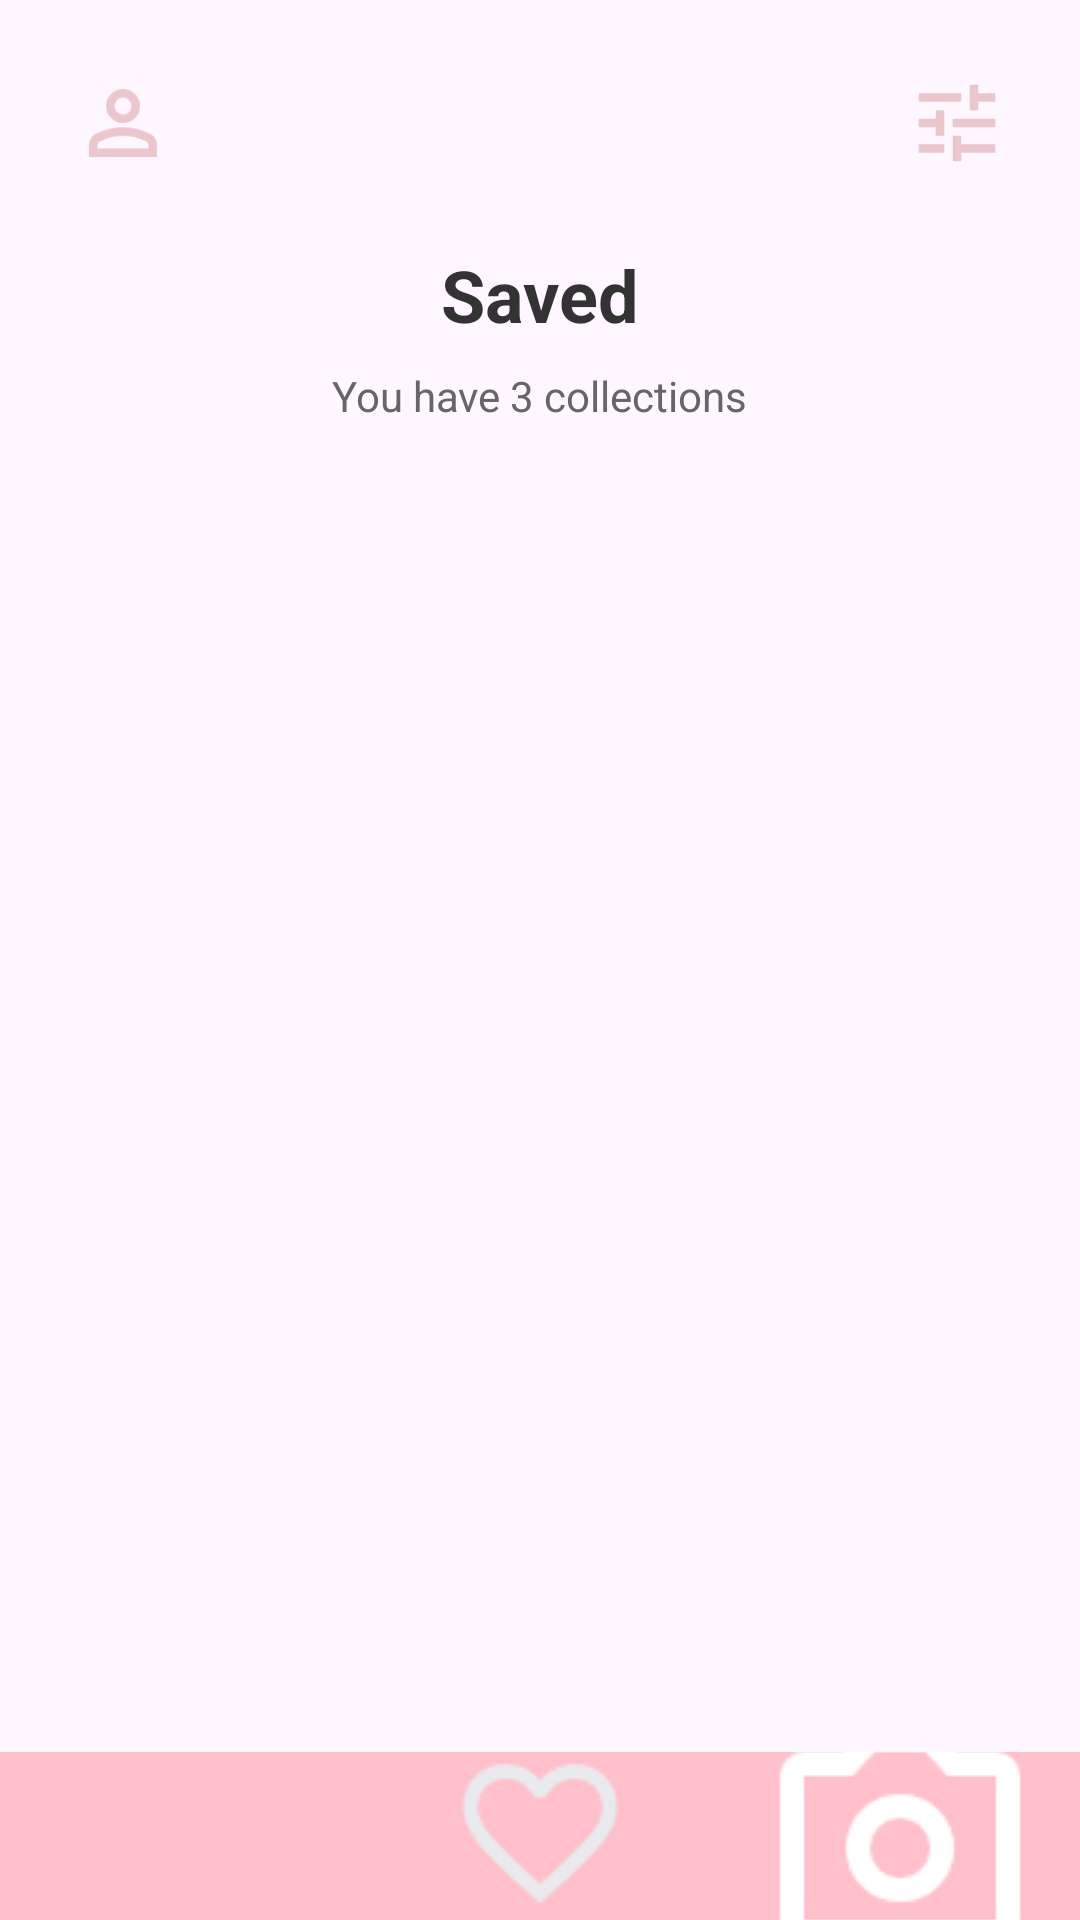

The Android layout XML behind this screen, and the referenced resources:
<!-- AndroidManifest.xml: application theme Theme.Product_Guru -->
<!-- res/layout/activity_saved.xml -->
<?xml version="1.0" encoding="utf-8"?>
<androidx.constraintlayout.widget.ConstraintLayout
    xmlns:android="http://schemas.android.com/apk/res/android"
    xmlns:app="http://schemas.android.com/apk/res-auto"
    android:layout_width="match_parent"
    android:layout_height="match_parent">

    
    <ImageView
        android:id="@+id/profileIcon"
        android:layout_width="50dp"
        android:layout_height="50dp"
        android:src="@drawable/ic_profile"
        android:padding="8dp"
        android:contentDescription="Profile Icon"
        app:layout_constraintTop_toTopOf="parent"
        app:layout_constraintStart_toStartOf="parent"
        android:layout_marginStart="16dp"
        android:layout_marginTop="16dp" />

    
    <ImageView
        android:id="@+id/filterIcon"
        android:layout_width="50dp"
        android:layout_height="50dp"
        android:src="@drawable/ic_filter"
        android:padding="8dp"
        android:contentDescription="Filter Icon"
        app:layout_constraintTop_toTopOf="parent"
        app:layout_constraintEnd_toEndOf="parent"
        android:layout_marginEnd="16dp"
        android:layout_marginTop="16dp" />

    
    <TextView
        android:id="@+id/savedTitle"
        android:layout_width="wrap_content"
        android:layout_height="wrap_content"
        android:text="Saved"
        android:textSize="24sp"
        android:textStyle="bold"
        android:textColor="#333333"
        app:layout_constraintTop_toBottomOf="@id/profileIcon"
        app:layout_constraintStart_toStartOf="parent"
        app:layout_constraintEnd_toEndOf="parent"
        android:layout_marginTop="16dp" />

    
    <TextView
        android:id="@+id/savedSubtitle"
        android:layout_width="wrap_content"
        android:layout_height="wrap_content"
        android:text="You have 3 collections"
        android:textSize="14sp"
        android:textColor="#666666"
        app:layout_constraintTop_toBottomOf="@id/savedTitle"
        app:layout_constraintStart_toStartOf="parent"
        app:layout_constraintEnd_toEndOf="parent"
        android:layout_marginTop="8dp" />

    
    <androidx.recyclerview.widget.RecyclerView
        android:id="@+id/recyclerViewSavedProducts"
        android:layout_width="0dp"
        android:layout_height="0dp"
        android:layout_margin="16dp"
        app:layout_constraintTop_toBottomOf="@id/savedSubtitle"
        app:layout_constraintBottom_toTopOf="@id/bottomNavigation"
        app:layout_constraintStart_toStartOf="parent"
        app:layout_constraintEnd_toEndOf="parent"
        android:scrollbars="vertical" />

    
    <LinearLayout
        android:id="@+id/bottomNavigation"
        android:layout_width="0dp"
        android:layout_height="56dp"
        android:background="#FFC0CB"
        android:orientation="horizontal"
        android:gravity="center"
        app:layout_constraintBottom_toBottomOf="parent"
        app:layout_constraintStart_toStartOf="parent"
        app:layout_constraintEnd_toEndOf="parent">

        
        <ImageButton
            android:id="@+id/navSearch"
            android:layout_width="0dp"
            android:layout_height="wrap_content"
            android:layout_weight="1"
            android:src="@drawable/ic_search_light"
            android:contentDescription="Search Button"
            android:background="?attr/selectableItemBackgroundBorderless" />

        
        <ImageButton
            android:id="@+id/navSaved"
            android:layout_width="0dp"
            android:layout_height="wrap_content"
            android:layout_weight="1"
            android:src="@drawable/ic_saved"
            android:contentDescription="Saved Button"
            android:background="?attr/selectableItemBackgroundBorderless" />

        
        <ImageButton
            android:id="@+id/navCamera"
            android:layout_width="0dp"
            android:layout_height="wrap_content"
            android:layout_weight="1"
            android:src="@drawable/ic_camera"
            android:contentDescription="Camera Button"
            android:background="?attr/selectableItemBackgroundBorderless" />
    </LinearLayout>
</androidx.constraintlayout.widget.ConstraintLayout>
<!-- resources referenced by this layout -->
<resources>
  <!-- drawable ic_camera: png bitmap (drawable, 1518 bytes) -->
  <!-- drawable ic_filter: png bitmap (drawable, 665 bytes) -->
  <!-- drawable ic_profile: png bitmap (drawable, 1700 bytes) -->
  <!-- drawable ic_saved: png bitmap (drawable, 1395 bytes) -->
  <style name="Theme.Product_Guru" parent="Base.Theme.Product_Guru" />
  <style name="Base.Theme.Product_Guru" parent="Theme.Material3.DayNight.NoActionBar">
          
          <item name="colorPrimary">@color/my_light_primary</item>
      </style>
</resources>
